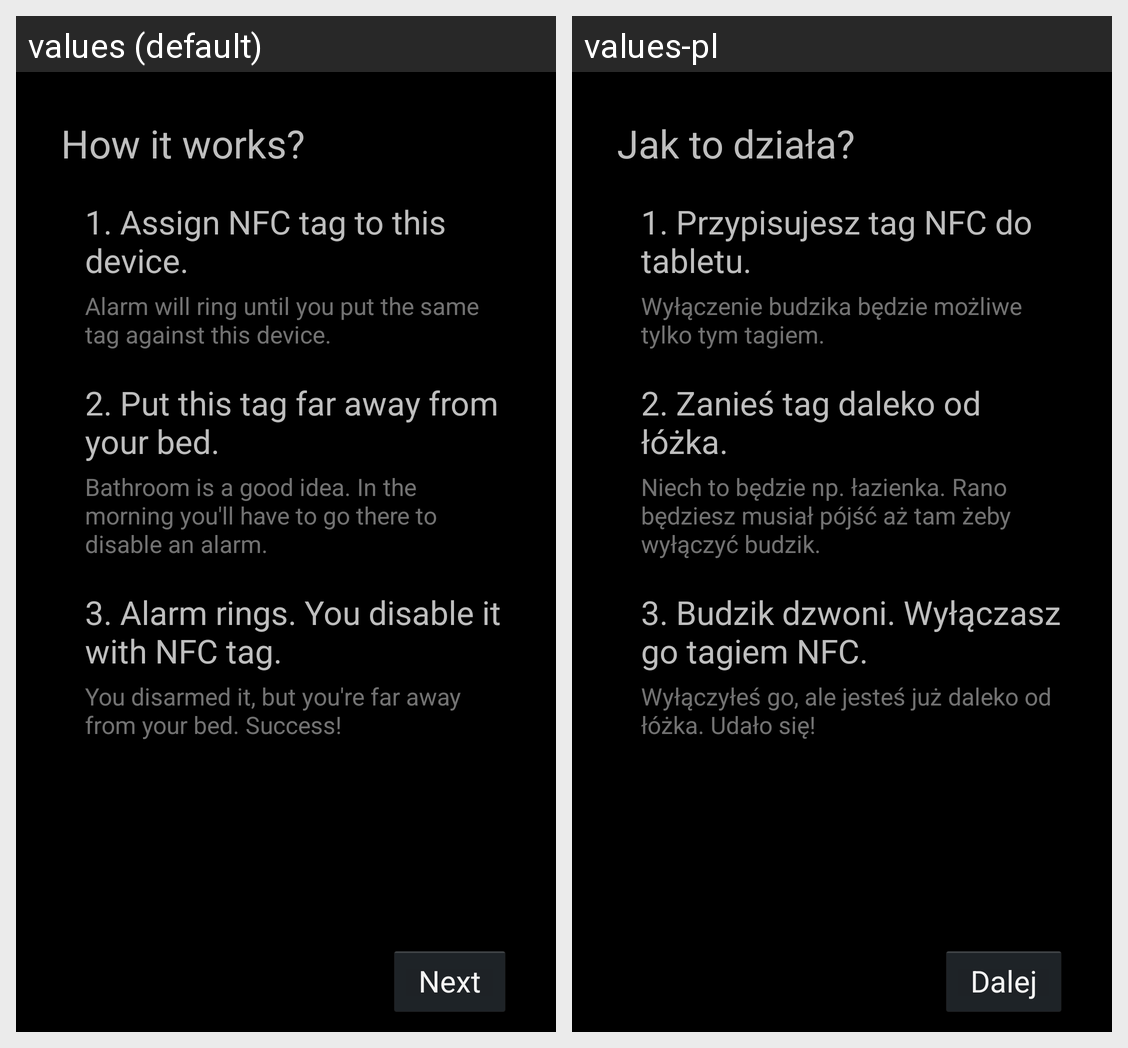

Here is an Android app screen in its default locale and in the app's own translations. Write out the translated-string differences for the strings that appear on this screen.
Android screen res/layout/register_tag_layout.xml rendered under 2 locales, left to right: values (default), values-pl. Device: Nexus 5 (rendered at 1080×1920; each locale shown at half size, 540×960, under a caption strip naming it); theme AppTheme.
Strings drawn on this screen, with the default value and each locale's value (text and hints the layout hard-codes, and strings that could not be matched under every locale, appear in the picture but are not listed):

next
  values: Next
  values-pl: Dalej

how_it_works
  values: How it works?
  values-pl: Jak to działa?

rtl_p1
  values: 1. Assign NFC tag to this device.
  values-pl: 1. Przypisujesz tag NFC do tabletu.

rtl_p11
  values: Alarm will ring until you put the same tag against this device.
  values-pl: Wyłączenie budzika będzie możliwe tylko tym tagiem.

rtl_p2
  values: 2. Put this tag far away from your bed.
  values-pl: 2. Zanieś tag daleko od łóżka.

rtl_p21
  values: Bathroom is a good idea. In the morning you'll have to go there to disable an alarm.
  values-pl: Niech to będzie np. łazienka. Rano będziesz musiał pójść aż tam żeby wyłączyć budzik.

rtl_p3
  values: 3. Alarm rings. You disable it with NFC tag.
  values-pl: 3. Budzik dzwoni. Wyłączasz go tagiem NFC.

rtl_p31
  values: You disarmed it, but you're far away from your bed. Success!
  values-pl: Wyłączyłeś go, ale jesteś już daleko od łóżka. Udało się!
